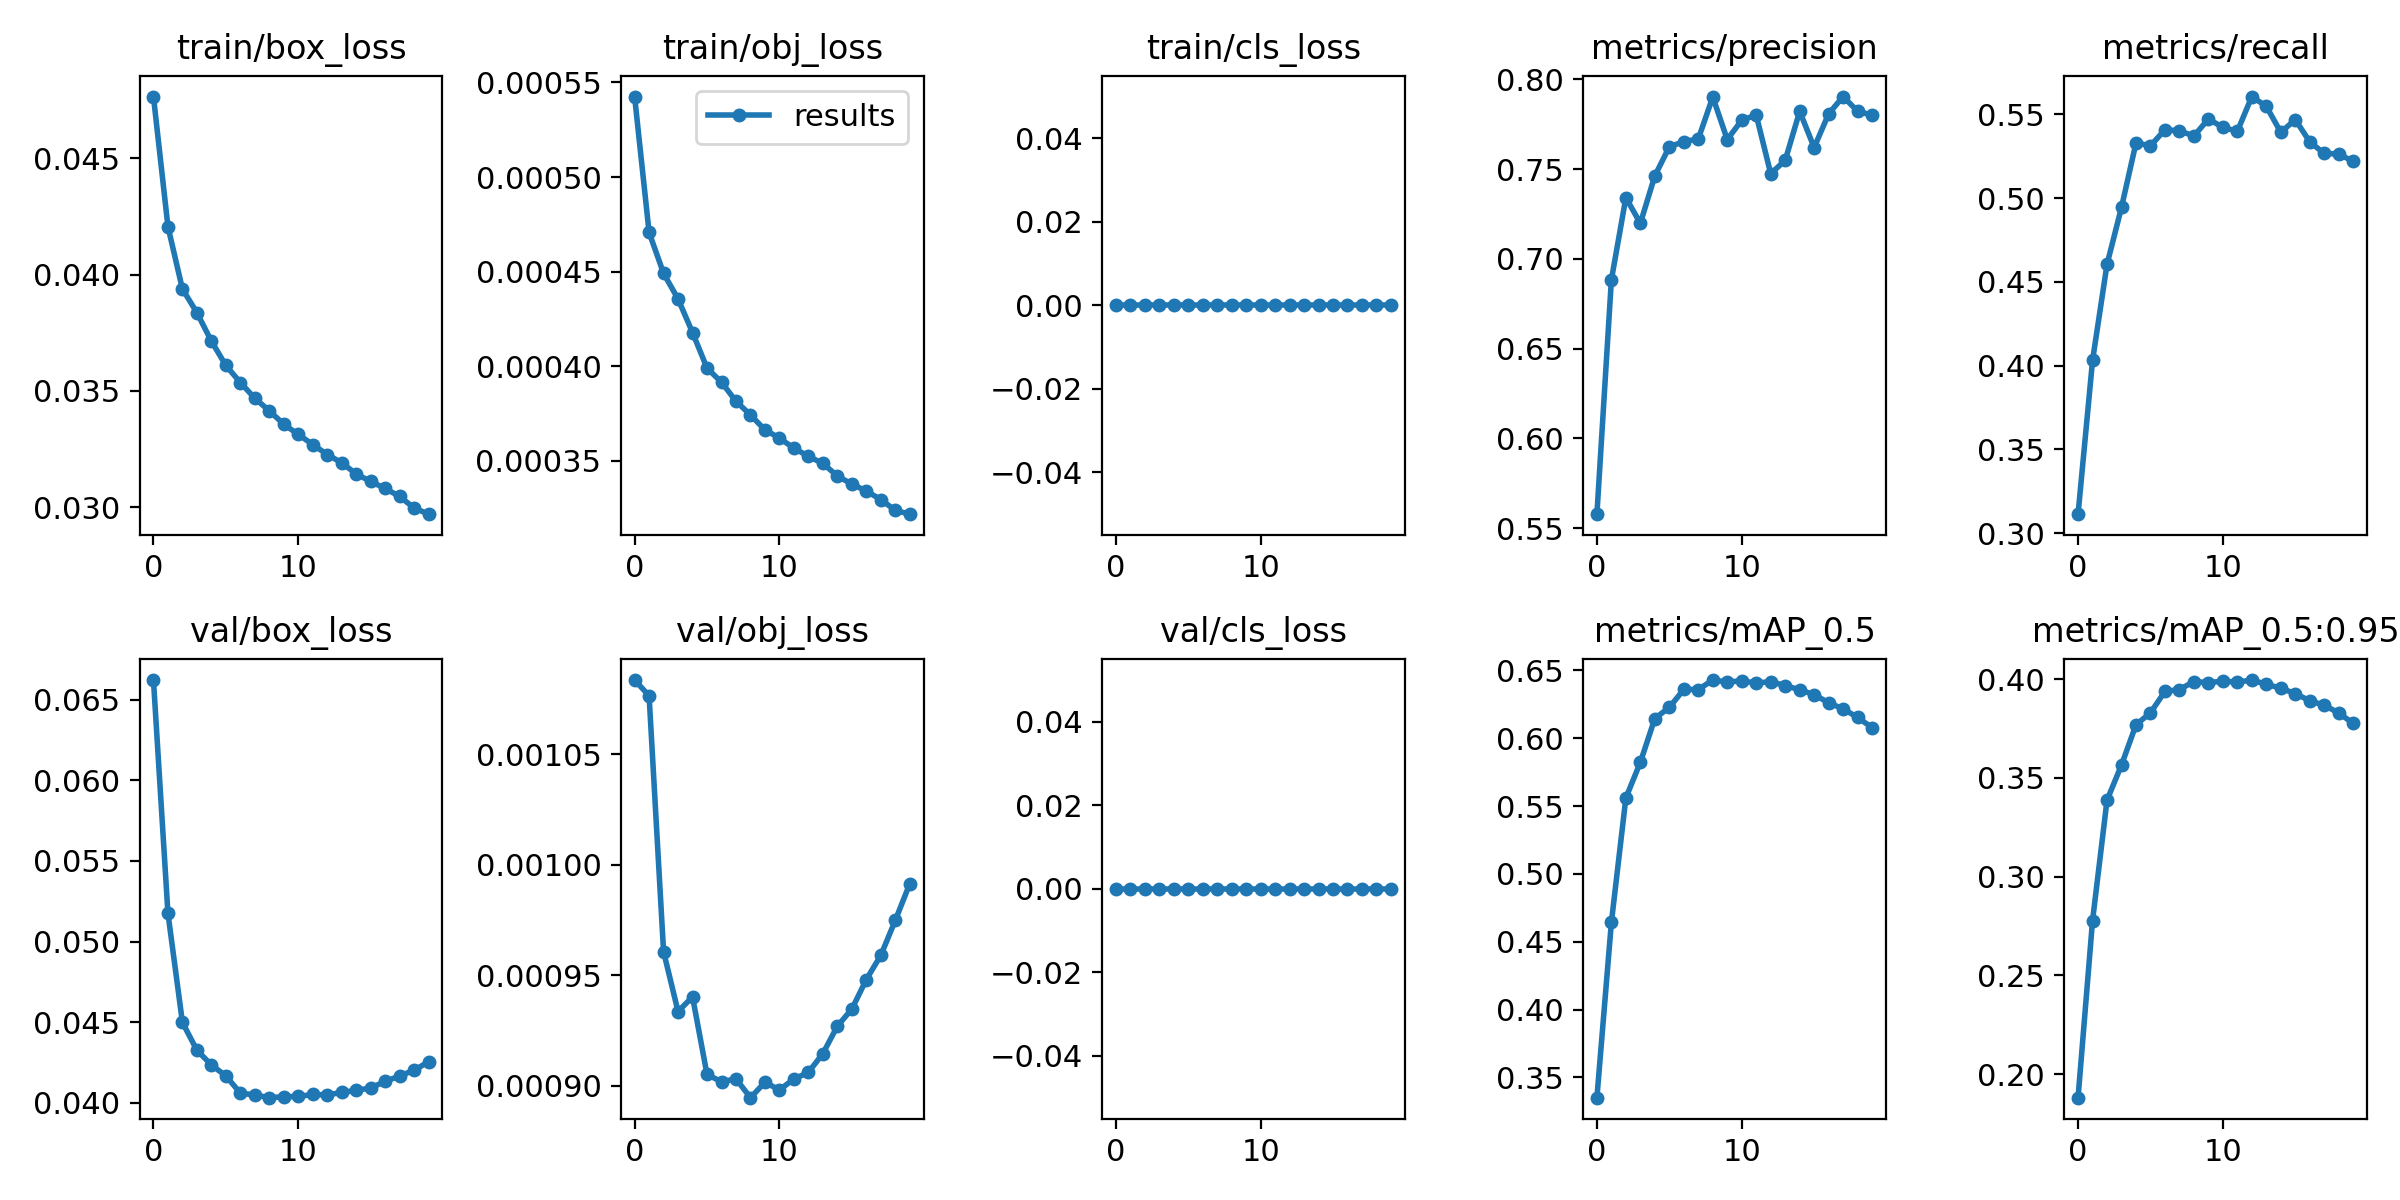

The file beside this chart, header and first rows:
epoch, train/box_loss, train/obj_loss, train/cls_loss, metrics/precision, metrics/recall, metrics/mAP_0.5, metrics/mAP_0.5:0.95, val/box_loss, val/obj_loss, val/cls_loss, x/lr0, x/lr1, x/lr2
0, 0.04765, 0.0005425, 0, 0.5578, 0.3113, 0.3351, 0.188, 0.06622, 0.001084, 0, 0.0003332, 0.0003332, 0.06702
1, 0.04207, 0.0004707, 0, 0.6884, 0.403, 0.4643, 0.2777, 0.05175, 0.001076, 0, 0.0006445, 0.0006445, 0.03399
2, 0.03938, 0.0004491, 0, 0.7341, 0.4604, 0.556, 0.3387, 0.04498, 0.0009608, 0, 0.0009338, 0.0009338, 0.0009498
3, 0.03837, 0.0004356, 0, 0.7199, 0.4945, 0.5823, 0.3565, 0.04326, 0.0009337, 0, 0.000901, 0.000901, 0.000901
4, 0.03714, 0.0004178, 0, 0.7463, 0.5329, 0.6145, 0.3769, 0.04234, 0.0009403, 0, 0.000901, 0.000901, 0.000901
5, 0.0361, 0.000399, 0, 0.7625, 0.5312, 0.6227, 0.383, 0.04166, 0.0009052, 0, 0.000868, 0.000868, 0.000868
6, 0.03536, 0.0003916, 0, 0.7654, 0.5407, 0.636, 0.3938, 0.04059, 0.0009019, 0, 0.000835, 0.000835, 0.000835
7, 0.03469, 0.0003815, 0, 0.7669, 0.5402, 0.6359, 0.3947, 0.04048, 0.0009032, 0, 0.000802, 0.000802, 0.000802
8, 0.03415, 0.0003743, 0, 0.7902, 0.537, 0.6429, 0.3988, 0.04031, 0.0008947, 0, 0.000769, 0.000769, 0.000769
9, 0.03357, 0.0003664, 0, 0.7665, 0.5472, 0.6414, 0.3982, 0.04037, 0.0009017, 0, 0.000736, 0.000736, 0.000736
10, 0.03313, 0.0003621, 0, 0.7773, 0.5422, 0.6422, 0.399, 0.04038, 0.0008982, 0, 0.000703, 0.000703, 0.000703
11, 0.0327, 0.0003568, 0, 0.7802, 0.5399, 0.6406, 0.3985, 0.04051, 0.0009031, 0, 0.00067, 0.00067, 0.00067
12, 0.03227, 0.0003524, 0, 0.7476, 0.5606, 0.6417, 0.3995, 0.04048, 0.0009062, 0, 0.000637, 0.000637, 0.000637
13, 0.03191, 0.0003486, 0, 0.7549, 0.5547, 0.6388, 0.3974, 0.04064, 0.0009147, 0, 0.000604, 0.000604, 0.000604
14, 0.03143, 0.0003421, 0, 0.7823, 0.5392, 0.6357, 0.3954, 0.04076, 0.0009271, 0, 0.000571, 0.000571, 0.000571
15, 0.03111, 0.0003377, 0, 0.7621, 0.5468, 0.6321, 0.3926, 0.04092, 0.0009348, 0, 0.000538, 0.000538, 0.000538
16, 0.03081, 0.0003341, 0, 0.7809, 0.5335, 0.6261, 0.3891, 0.04132, 0.0009482, 0, 0.000505, 0.000505, 0.000505
17, 0.03047, 0.0003296, 0, 0.7905, 0.5266, 0.6216, 0.3868, 0.04166, 0.0009591, 0, 0.000472, 0.000472, 0.000472
18, 0.02997, 0.0003238, 0, 0.7823, 0.5263, 0.6153, 0.3828, 0.04201, 0.0009749, 0, 0.000439, 0.000439, 0.000439
19, 0.02971, 0.0003219, 0, 0.7801, 0.5219, 0.6078, 0.3776, 0.04254, 0.0009915, 0, 0.000406, 0.000406, 0.000406
